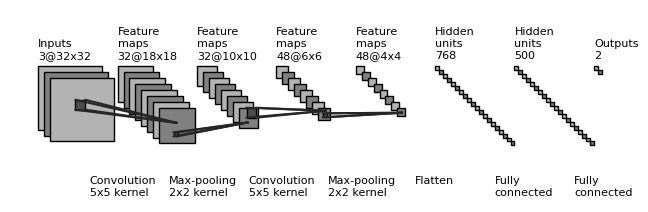

Write the Python code that produced this figure.

"""
[redacted]
All rights reserved.
Redistribution and use in source and binary forms, with or without
    modification, are permitted provided that the following conditions are met:
1. Redistributions of source code must retain the above copyright notice, this
    list of conditions and the following disclaimer.
2. Redistributions in binary form must reproduce the above copyright notice,
    this list of conditions and the following disclaimer in the documentation
    and/or other materials provided with the distribution.
3. Neither the name of the copyright holder nor the names of its contributors
    may be used to endorse or promote products derived from this software
    without specific prior written permission.
THIS SOFTWARE IS PROVIDED BY THE COPYRIGHT HOLDERS AND CONTRIBUTORS "AS IS"
    AND ANY EXPRESS OR IMPLIED WARRANTIES, INCLUDING, BUT NOT LIMITED TO, THE
    IMPLIED WARRANTIES OF MERCHANTABILITY AND FITNESS FOR A PARTICULAR PURPOSE
    ARE DISCLAIMED. IN NO EVENT SHALL THE COPYRIGHT HOLDER OR CONTRIBUTORS BE
    LIABLE FOR ANY DIRECT, INDIRECT, INCIDENTAL, SPECIAL, EXEMPLARY, OR
    CONSEQUENTIAL DAMAGES (INCLUDING, BUT NOT LIMITED TO, PROCUREMENT OF
    SUBSTITUTE GOODS OR SERVICES; LOSS OF USE, DATA, OR PROFITS; OR BUSINESS
    INTERRUPTION) HOWEVER CAUSED AND ON ANY THEORY OF LIABILITY, WHETHER IN
    CONTRACT, STRICT LIABILITY, OR TORT (INCLUDING NEGLIGENCE OR OTHERWISE)
    ARISING IN ANY WAY OUT OF THE USE OF THIS SOFTWARE, EVEN IF ADVISED OF THE
    POSSIBILITY OF SUCH DAMAGE.
"""


import os
import numpy as np
import matplotlib.pyplot as plt
plt.rcdefaults()
from matplotlib.lines import Line2D
from matplotlib.patches import Rectangle


NumConvMax = 8
NumFcMax = 20
White = 1.
Light = 0.7
Medium = 0.5
Dark = 0.3
Darker = 0.15
Black = 0.


def add_layer(patches, colors, size=24, num=5,
              top_left=[0, 0],
              loc_diff=[3, -3],
              ):
    # add a rectangle
    top_left = np.array(top_left)
    loc_diff = np.array(loc_diff)
    loc_start = top_left - np.array([0, size])
    for ind in range(num):
        patches.append(Rectangle(loc_start + ind * loc_diff, size, size))
        if ind % 2:
            colors.append(Medium)
        else:
            colors.append(Light)


def add_mapping(patches, colors, start_ratio, patch_size, ind_bgn,
                top_left_list, loc_diff_list, num_show_list, size_list):

    start_loc = top_left_list[ind_bgn] \
        + (num_show_list[ind_bgn] - 1) * np.array(loc_diff_list[ind_bgn]) \
        + np.array([start_ratio[0] * size_list[ind_bgn],
                    -start_ratio[1] * size_list[ind_bgn]])

    end_loc = top_left_list[ind_bgn + 1] \
        + (num_show_list[ind_bgn + 1] - 1) \
        * np.array(loc_diff_list[ind_bgn + 1]) \
        + np.array([(start_ratio[0] + .5 * patch_size / size_list[ind_bgn]) *
                    size_list[ind_bgn + 1],
                    -(start_ratio[1] - .5 * patch_size / size_list[ind_bgn]) *
                    size_list[ind_bgn + 1]])

    patches.append(Rectangle(start_loc, patch_size, patch_size))
    colors.append(Dark)
    patches.append(Line2D([start_loc[0], end_loc[0]],
                          [start_loc[1], end_loc[1]]))
    colors.append(Darker)
    patches.append(Line2D([start_loc[0] + patch_size, end_loc[0]],
                          [start_loc[1], end_loc[1]]))
    colors.append(Darker)
    patches.append(Line2D([start_loc[0], end_loc[0]],
                          [start_loc[1] + patch_size, end_loc[1]]))
    colors.append(Darker)
    patches.append(Line2D([start_loc[0] + patch_size, end_loc[0]],
                          [start_loc[1] + patch_size, end_loc[1]]))
    colors.append(Darker)



def label(xy, text, xy_off=[0, 4]):
    plt.text(xy[0] + xy_off[0], xy[1] + xy_off[1], text,
             family='sans-serif', size=8)


if __name__ == '__main__':

    fc_unit_size = 2
    layer_width = 40

    patches = []
    colors = []

    fig, ax = plt.subplots()


    ############################
    # conv layers
    size_list = [32, 18, 10, 6, 4]
    num_list = [3, 32, 32, 48, 48]
    x_diff_list = [0, layer_width, layer_width, layer_width, layer_width]
    text_list = ['Inputs'] + ['Feature\nmaps'] * (len(size_list) - 1)
    loc_diff_list = [[3, -3]] * len(size_list)

    num_show_list = list(map(min, num_list, [NumConvMax] * len(num_list)))
    top_left_list = np.c_[np.cumsum(x_diff_list), np.zeros(len(x_diff_list))]

    for ind in range(len(size_list)):
        add_layer(patches, colors, size=size_list[ind],
                  num=num_show_list[ind],
                  top_left=top_left_list[ind], loc_diff=loc_diff_list[ind])
        label(top_left_list[ind], text_list[ind] + '\n{}@{}x{}'.format(
            num_list[ind], size_list[ind], size_list[ind]))


    ############################
    # in between layers
    start_ratio_list = [[0.4, 0.5], [0.4, 0.8], [0.4, 0.5], [0.4, 0.8]]
    patch_size_list = [5, 2, 5, 2]
    ind_bgn_list = range(len(patch_size_list))
    text_list = ['Convolution', 'Max-pooling', 'Convolution', 'Max-pooling']

    for ind in range(len(patch_size_list)):
        add_mapping(patches, colors, start_ratio_list[ind],
                    patch_size_list[ind], ind,
                    top_left_list, loc_diff_list, num_show_list, size_list)
        label(top_left_list[ind], text_list[ind] + '\n{}x{} kernel'.format(
            patch_size_list[ind], patch_size_list[ind]), xy_off=[26, -65])


    ############################
    # fully connected layers
    size_list = [fc_unit_size, fc_unit_size, fc_unit_size]
    num_list = [768, 500, 2]
    num_show_list = list(map(min, num_list, [NumFcMax] * len(num_list)))
    x_diff_list = [sum(x_diff_list) + layer_width, layer_width, layer_width]
    top_left_list = np.c_[np.cumsum(x_diff_list), np.zeros(len(x_diff_list))]
    loc_diff_list = [[fc_unit_size, -fc_unit_size]] * len(top_left_list)
    text_list = ['Hidden\nunits'] * (len(size_list) - 1) + ['Outputs']

    for ind in range(len(size_list)):
        add_layer(patches, colors, size=size_list[ind], num=num_show_list[ind],
                  top_left=top_left_list[ind], loc_diff=loc_diff_list[ind])
        label(top_left_list[ind], text_list[ind] + '\n{}'.format(
            num_list[ind]))

    text_list = ['Flatten\n', 'Fully\nconnected', 'Fully\nconnected']

    for ind in range(len(size_list)):
        label(top_left_list[ind], text_list[ind], xy_off=[-10, -65])

    ############################
    for patch, color in zip(patches, colors):
        patch.set_color(color * np.ones(3))
        if isinstance(patch, Line2D):
            ax.add_line(patch)
        else:
            patch.set_edgecolor(Black * np.ones(3))
            ax.add_patch(patch)

    plt.tight_layout()
    plt.axis('equal')
    plt.axis('off')
    plt.show()
    fig.set_size_inches(8, 2.5)

    fig_dir = './'
    fig_ext = '.png'
    # fig.savefig(os.path.join(fig_dir, 'convnet_fig' + fig_ext),bbox_inches='tight', pad_inches=0)